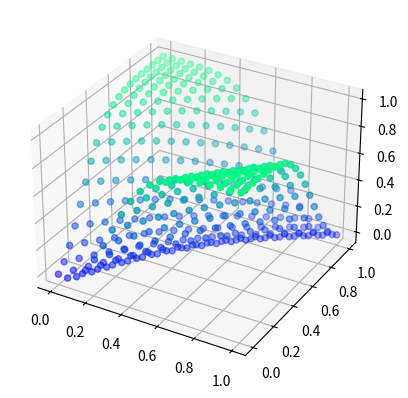

The matplotlib source for this figure:
import numpy as np

#fully connected layer
class dense_layer():
    def __init__(self, input_size, output_size):
        self.weights = np.random.randn(output_size, input_size)
        self.bias = np.random.randn(output_size, 1)

    # [ [y1 = x1w11 + x2w12+...+xiw1i + b1] 
    #   [y2 = x1w21 + x2w22+...+xiw2i + b2]
    #   [yj = x1wj1 + x2wj2+...+xiwji + bj] ]
    def forward(self, input):
        self.input = input
        output = np.dot(self.weights, self.input) + self.bias
        return output
    
    # dW = dE/dY * X^{-1}
    # dB = dE/dY
    # dX = W^{-1} * dE/dY
    def backward(self, output_gradient, learning_rate):
        weights_gradient = np.dot(output_gradient, self.input.T)
        bias_gradient = output_gradient
        input_gradient = np.dot(self.weights.T, output_gradient)
        #update the coefficient
        self.weights -= learning_rate * weights_gradient
        self.bias -= learning_rate * bias_gradient
        return input_gradient

#Activation Function
class tanh_layer():
    def __init__(self):
        self.activation = lambda x : np.tanh(x)
        self.activation_derivative = lambda x : 1 - np.tanh(x) ** 2
    # [ [y1 = f(x1)] 
    #   [y2 = f(x2)]
    #   [yj = f(xi)] ]
    def forward(self, input):
        self.input = input
        output = self.activation(self.input)
        return output
    
    # dxi = dE / dyi (multiply) df/dxi
    def backward(self, output_gradient,learning_rate):
        next_gradient = np.multiply(output_gradient, self.activation_derivative(self.input))
        return next_gradient

def mse(y_true, y_pred):
    return np.mean(np.power(y_true - y_pred, 2))

def mse_derivative(y_true, y_pred):
    return 2 * (y_pred - y_true) / np.size(y_true)


X = np.array([ [[0],[0]], 
               [[0],[1]], 
               [[1],[0]], 
               [[1],[1]] ])
Y = np.array([[0], [1], [1], [0]])
network = [
    dense_layer(2,4),
    tanh_layer(),
    dense_layer(4, 1),
    tanh_layer()
]
epochs = 10000
learning_rate = 0.1
def predict(network, input):
    output = input
    for layer in network:
        output = layer.forward(output)
    return output

for e in range(epochs):
    for i in range(4):
        # forward
        output = predict(network, X[i])

        # backward
        grad = mse_derivative(Y[i], output)
        for layer in reversed(network):
            grad = layer.backward(grad,learning_rate)


        if e % 1000 == 0:
            loss = np.mean(np.power(Y[i] - output, 2))
            print(f'Epoch {e}, Loss: {loss}')

# decision boundary plot
import matplotlib.pyplot as plt
from mpl_toolkits.mplot3d import Axes3D
points = []
for x1 in np.linspace(0, 1, 20):
    for x2 in np.linspace(0, 1, 20):
        z = predict(network, [[x1], [x2]])
        points.append([x1, x2, z[0,0]])

points = np.array(points)

fig = plt.figure()
ax = fig.add_subplot(111, projection="3d")
ax.scatter(points[:, 0], points[:, 1], points[:, 2], c=points[:, 2], cmap="winter")
plt.show()
